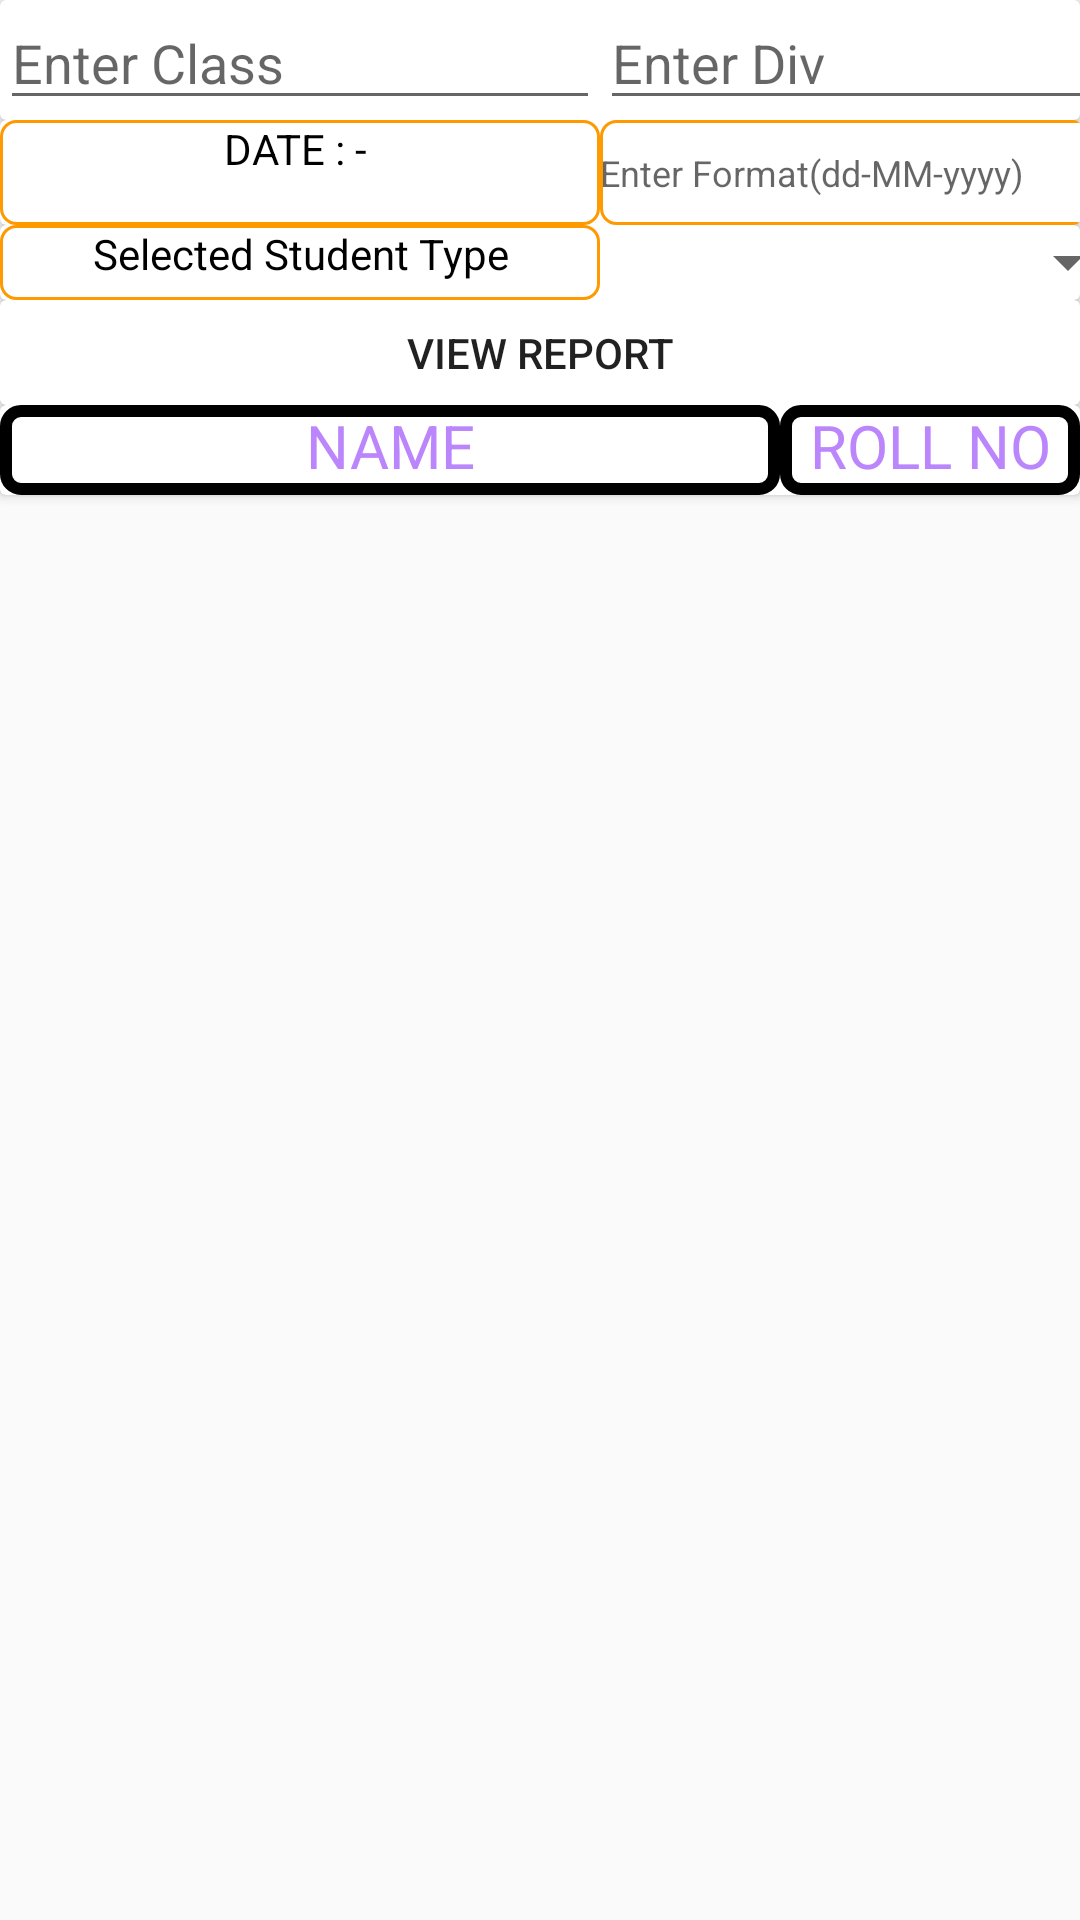

Layout XML and referenced resources for this Android screen:
<!-- AndroidManifest.xml: application theme Theme.AppCompat.Light.NoActionBar -->
<!-- res/layout/activity_attendenceview.xml -->
<?xml version="1.0" encoding="utf-8"?>

<RelativeLayout xmlns:android="http://schemas.android.com/apk/res/android"
    xmlns:app="http://schemas.android.com/apk/res-auto"
    xmlns:tools="http://schemas.android.com/tools"
    android:layout_width="match_parent"
    android:layout_height="match_parent"
    android:layout_marginTop="10dp"
    tools:context=".MainActivity">



  <androidx.cardview.widget.CardView
      android:layout_width="match_parent"
      android:layout_height="40dp"

      android:id="@+id/cardview">

    <LinearLayout
        android:layout_width="match_parent"
        android:layout_height="match_parent">

      <EditText
          android:id="@+id/vclass"
          android:layout_width="200dp"
          android:inputType="number"
          android:layout_height="match_parent"
          android:hint="Enter Class"></EditText>

      <EditText
          android:layout_width="200dp"
          android:layout_height="match_parent"
          android:id="@+id/vdiv"
          android:inputType="textCapCharacters"
          android:hint="Enter Div">
      </EditText>


    </LinearLayout>

  </androidx.cardview.widget.CardView>

  <androidx.cardview.widget.CardView
      android:layout_width="match_parent"
      android:layout_height="35dp"
      android:layout_below="@+id/cardview"

      android:id="@+id/cardview2">

    <LinearLayout
        android:layout_width="match_parent"
        android:layout_height="match_parent">

      <TextView
          android:layout_width="200dp"
          android:layout_height="match_parent"
          android:background="@drawable/borderedittext"

        android:textAlignment="center"
          android:textColor="@color/black"

        android:text="DATE : - "
          android:gravity="center_horizontal" />

      <EditText
          android:id="@+id/vdate"
          android:layout_width="200dp"
          android:layout_height="match_parent"
          android:background="@drawable/borderedittext"


          android:hint="Enter Format(dd-MM-yyyy)"

          android:textSize="12dp"></EditText>




    </LinearLayout>

  </androidx.cardview.widget.CardView>

  <androidx.cardview.widget.CardView
      android:layout_width="match_parent"
      android:layout_height="25dp"
      android:layout_below="@+id/cardview2"


      android:id="@+id/cardview3">

    <LinearLayout
        android:layout_width="match_parent"
        android:layout_height="match_parent">

      <TextView
          android:layout_width="200dp"
          android:layout_height="match_parent"
          android:text="Selected Student Type"
          android:textAlignment="center"
          android:textColor="@color/black"
          android:background="@drawable/borderedittext"
          android:gravity="center_horizontal"></TextView>
      <Spinner
          android:id="@+id/spinner"
          android:layout_width="180dp"
          android:layout_height="match_parent"


          ></Spinner>


    </LinearLayout>

  </androidx.cardview.widget.CardView>

  <androidx.cardview.widget.CardView
      android:layout_width="match_parent"
      android:layout_height="35dp"
      android:layout_below="@+id/cardview3"


      android:id="@+id/cardview4">

    <LinearLayout
        android:layout_width="match_parent"
        android:layout_height="match_parent">

     <Button
         android:layout_width="match_parent"
         android:layout_gravity="center_vertical|center_horizontal"
         android:id="@+id/vview"
         android:textAlignment="center"
         android:background="@drawable/ic_launcher_background"
         android:text="VIEW REPORT"
         android:layout_height="match_parent"></Button>

    </LinearLayout>

  </androidx.cardview.widget.CardView>


  <androidx.cardview.widget.CardView
      android:layout_width="match_parent"
      android:layout_height="30dp"
      android:layout_below="@+id/cardview4"


      android:id="@+id/cardview5">

    <LinearLayout
        android:layout_width="match_parent"
        android:layout_height="match_parent">

      <TextView
          android:layout_width="260dp"
          android:textColor="@color/purple_200"
          android:layout_height="match_parent"
        android:text="NAME"
        android:layout_gravity="center"
        android:textAlignment="center"
          android:background="@drawable/border"
          android:textSize="20dp"
        ></TextView>
      <TextView
          android:layout_width="match_parent"
          android:text="ROLL NO"
          android:layout_gravity="center"
          android:textAlignment="center"
          android:textSize="20dp"
          android:textColor="@color/purple_200"
          android:background="@drawable/border"
          android:layout_height="match_parent"></TextView>



    </LinearLayout>

  </androidx.cardview.widget.CardView>

  <androidx.recyclerview.widget.RecyclerView
      android:layout_width="match_parent"
      android:layout_height="match_parent"
    android:layout_below="@+id/cardview5"
    android:id="@+id/recview2"></androidx.recyclerview.widget.RecyclerView>



</RelativeLayout>
<!-- resources referenced by this layout -->
<resources>
  <!-- drawable border (drawable) -->
  <?xml version="1.0" encoding="utf-8"?>
  
  <shape
      xmlns:android="http://schemas.android.com/apk/res/android"
      android:shape="rectangle"
      >
  
      <corners
          android:radius="5dp"
  
          />
      <solid android:color="#ffffff"
  
          />
      <stroke
          android:width="4dp"
          android:color="#000" />
  </shape>
  <!-- drawable borderedittext (drawable) -->
  <?xml version="1.0" encoding="utf-8"?>
  
  <shape xmlns:android="http://schemas.android.com/apk/res/android">
  
      
      <solid android:color="#ffffff" />
  
      
      <stroke android:width="1dp" android:color="#ff9900" />
  
      
      <corners android:radius="5dp" />
  </shape>
  <!-- not gathered from this repository: default colours our renderer supplied (Android Studio template values) -->
  <color name="purple_200">#FFBB86FC</color>
  <color name="black">#FF000000</color>
</resources>
